Dataset: final_dataset (GitHub, k-sailee/LeafDiseaseDataset). Classes: alternaria leaf blight, anthracnose, chlorosis, dried leaf, healthy, initial stage, leaf blight, leaf spot, pest damage, rust diseases.

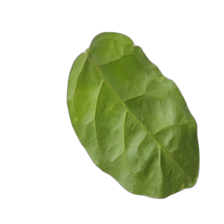
Label: healthy

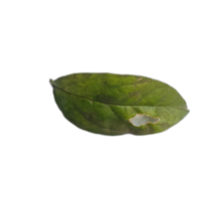
Label: leaf spot

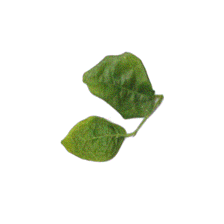
Label: initial stage

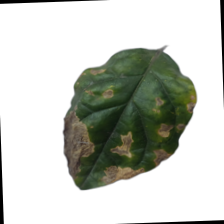
Label: leaf blight

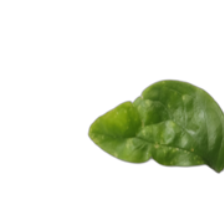
Label: chlorosis

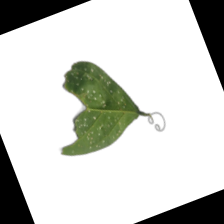
Label: anthracnose
